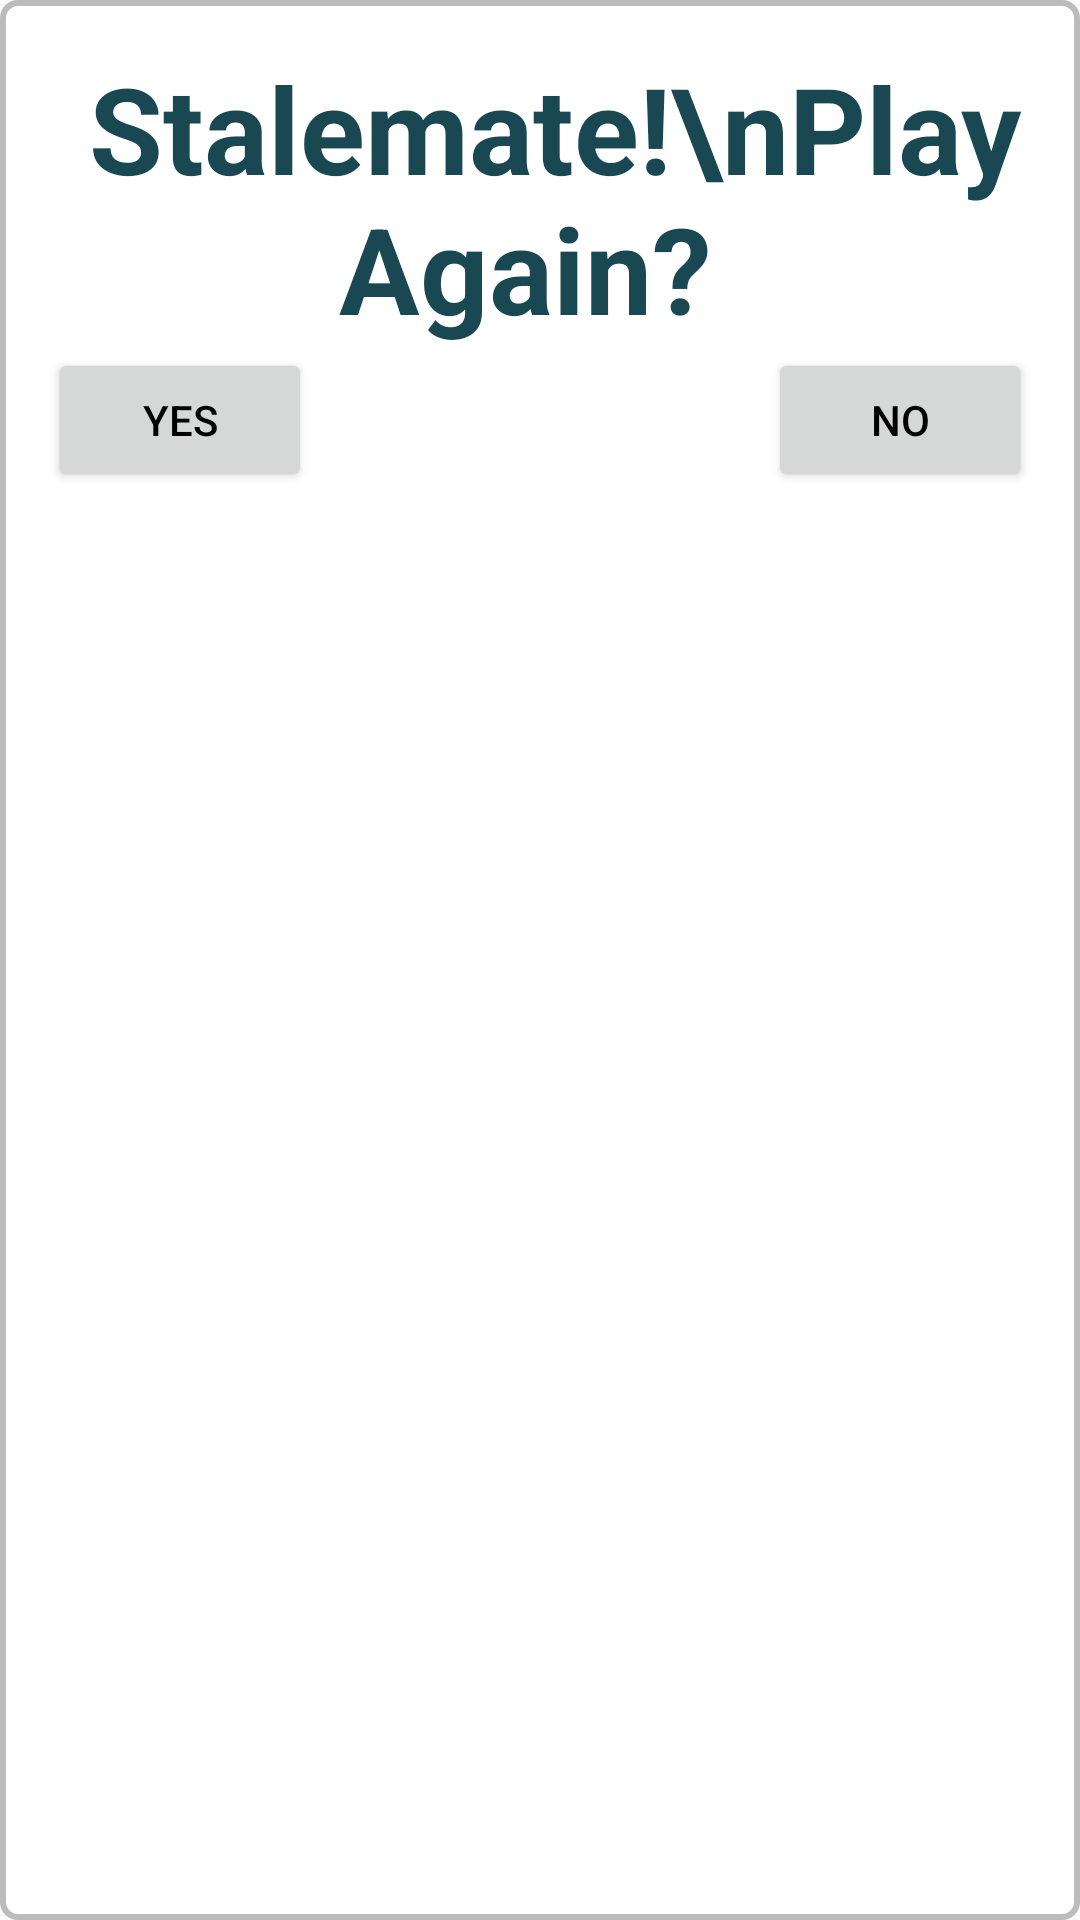

Layout XML and referenced resources for this Android screen:
<!-- AndroidManifest.xml: application theme Gomoku -->
<!-- res/layout/game_stalemate_fragment.xml -->
<?xml version="1.0" encoding="utf-8"?>
<RelativeLayout xmlns:android="http://schemas.android.com/apk/res/android"
    android:layout_width="wrap_content"
    android:layout_height="wrap_content"
    android:layout_gravity="center"
    android:background="@drawable/rounded_bg"
    android:layout_margin="5dp">

    <TextView
        android:id="@+id/stalemate"
        android:layout_width="wrap_content"
        android:layout_height="wrap_content"
        android:text=" Stalemate!\nPlay Again? "
        android:textAppearance="?android:attr/textAppearanceLarge"
        android:gravity="center"
        android:textStyle="normal|bold"
        android:textSize="40sp"
        android:rotation="0"
        android:textColor="@color/primaryDark" />
    <Button
        android:layout_width="wrap_content"
        android:layout_height="wrap_content"
        android:text="@string/yes"
        android:layout_below="@id/stalemate"
        android:layout_alignLeft="@id/stalemate"
        android:onClick="restartGame"
        />
    <Button
        android:layout_width="wrap_content"
        android:layout_height="wrap_content"
        android:text="@string/no"
        android:layout_below="@id/stalemate"
        android:layout_alignRight="@id/stalemate"
        android:onClick="endGame"
        />

</RelativeLayout>
<!-- resources referenced by this layout -->
<resources>
  <color name="primaryDark">#194853</color>
  <!-- drawable rounded_bg (drawable) -->
  <?xml version="1.0" encoding="utf-8"?>
  <shape xmlns:android="http://schemas.android.com/apk/res/android">
      <stroke android:width="2dip" android:color="#BBBBBB" />
      <solid android:color="#FFFFFF"/>
      <padding android:left="16dip" android:top="16dip" android:right="16dip" android:bottom="16dip" />
      <corners android:radius="5dip"/>
  </shape>
  <string name="no">No</string>
  <string name="yes">Yes</string>
  <style name="Gomoku" parent="android:Theme.Material.Light.NoActionBar">
          <item name="android:statusBarColor">@color/darkBeige</item>
          <item name="android:colorPrimary">@color/primaryDark</item>
          <item name="android:navigationBarColor">@color/primaryDark</item>
          <item name="android:textColorPrimary">@android:color/primary_text_light</item>
          <item name="android:textColorPrimaryInverse">@android:color/primary_text_dark</item>
          <item name="android:colorAccent">@color/primaryDark</item>
      </style>
  <color name="darkBeige">#feecd7</color>
</resources>
